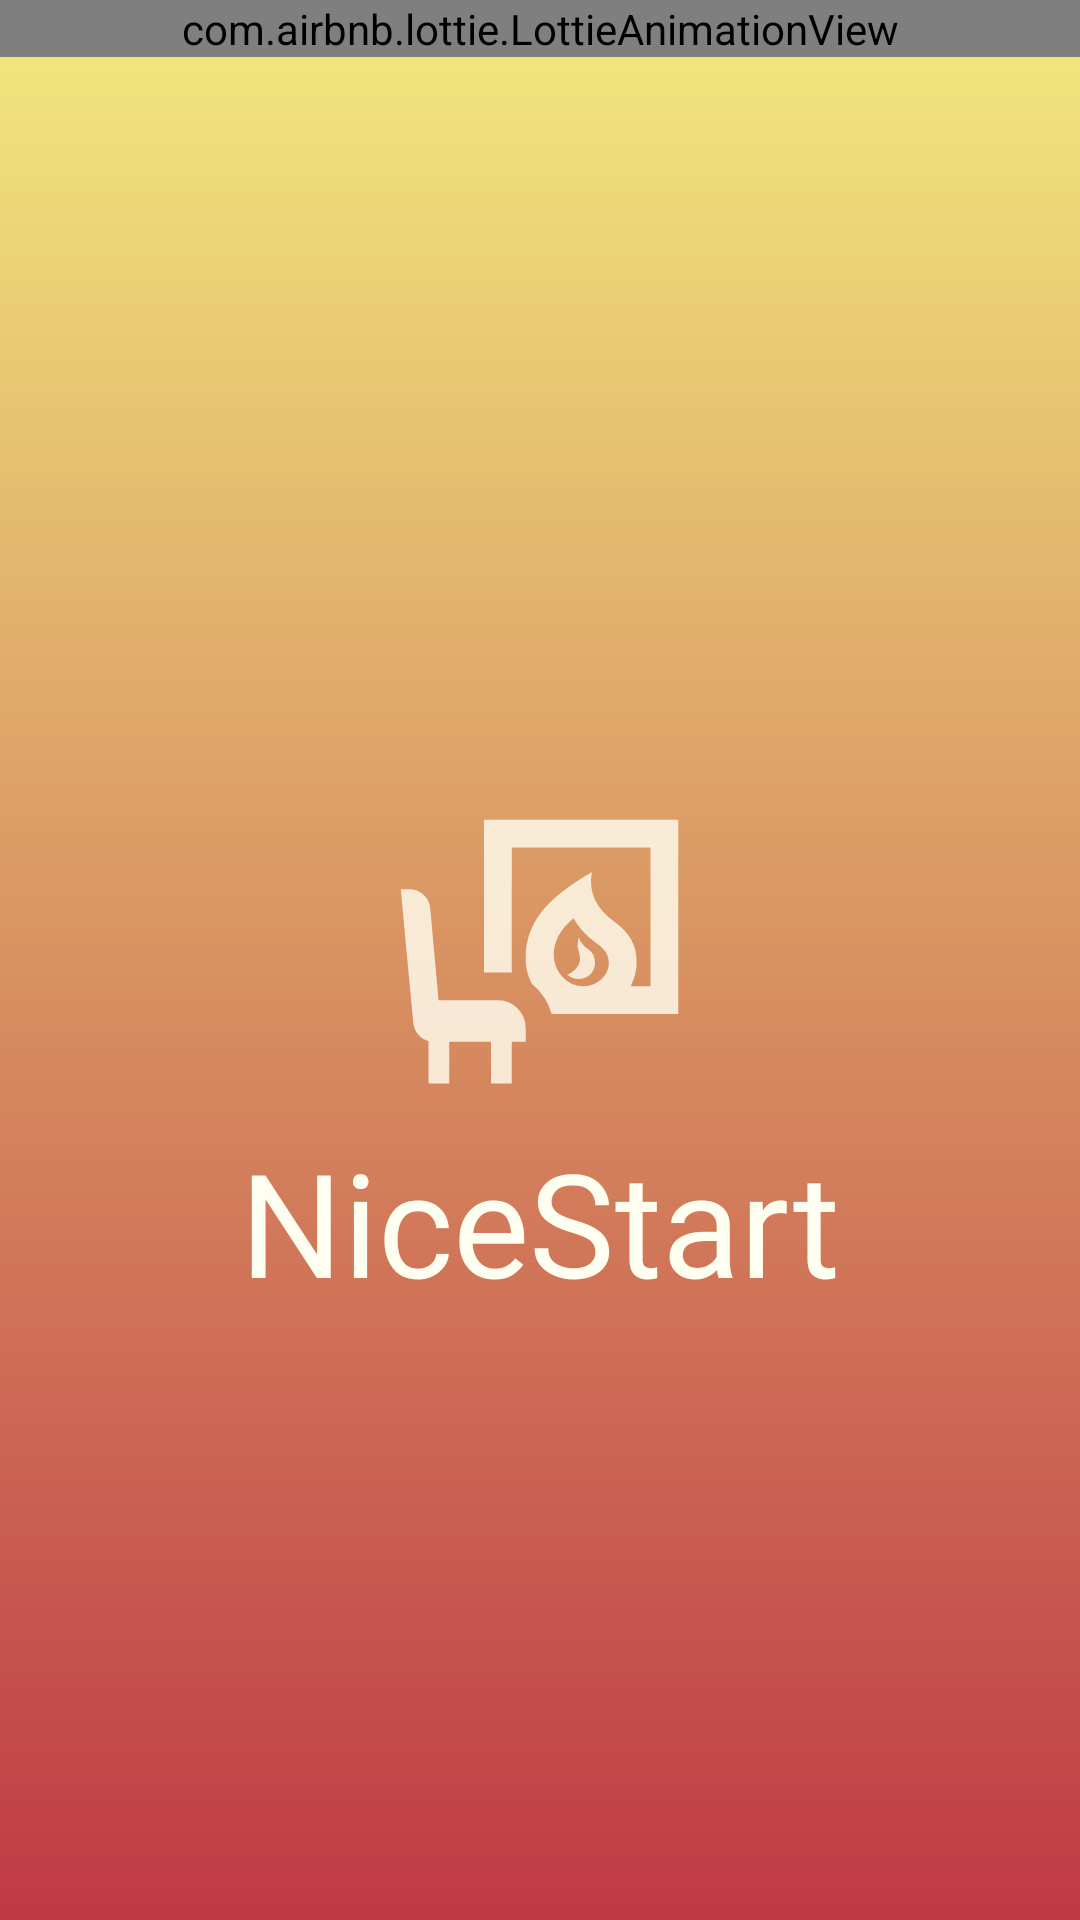

This screen was rendered from an Android layout file. Write that file and the resources it references.
<!-- AndroidManifest.xml: application theme Theme.NiceStart.ConActionBar -->
<!-- res/layout/activity_splash.xml -->
<?xml version="1.0" encoding="utf-8"?>
<androidx.constraintlayout.widget.ConstraintLayout xmlns:android="http://schemas.android.com/apk/res/android"
    xmlns:tools="http://schemas.android.com/tools"
    android:layout_width="match_parent"
    android:layout_height="match_parent"
    android:id="@+id/main"
    xmlns:app="http://schemas.android.com/apk/res-auto"
    android:background="@drawable/gradient">

    <androidx.constraintlayout.widget.Guideline
        android:id="@+id/guideline1"
        android:layout_width="wrap_content"
        android:layout_height="wrap_content"
        android:orientation="vertical"
        app:layout_constraintGuide_percent="0.3"
        />

    <androidx.constraintlayout.widget.Guideline
        android:id="@+id/guideline2"
        android:layout_width="wrap_content"
        android:layout_height="wrap_content"
        android:orientation="vertical"
        app:layout_constraintGuide_percent="0.7"
        />

    
    <ImageView
        android:id="@+id/Backview"
        android:layout_width="match_parent"
        android:layout_height="match_parent"
        app:layout_constraintStart_toStartOf="parent"
        app:layout_constraintTop_toTopOf="parent"/>

    
    <ImageView
        android:id="@+id/logo"
        android:layout_width="111dp"
        android:layout_height="111dp"
        android:layout_marginTop="264dp"
        android:src="@drawable/logofuego"
        app:layout_constraintEnd_toEndOf="@id/guideline2"
        app:layout_constraintHorizontal_bias="0.491"
        app:layout_constraintStart_toStartOf="@id/guideline1"
        app:layout_constraintTop_toTopOf="parent"
        app:tint="@color/Contraste" />

    
    <TextView
        android:layout_width="wrap_content"
        android:layout_height="wrap_content"
        android:fontFamily="@font/carattere"
        android:text="NiceStart"
        android:textColor="@color/Contraste"
        android:textSize="48dp"
        app:layout_constraintEnd_toEndOf="@id/guideline2"
        app:layout_constraintStart_toStartOf="@id/guideline1"
        app:layout_constraintTop_toBottomOf="@id/logo" />

    
    <com.airbnb.lottie.LottieAnimationView
        android:id="@+id/Logo2"
        android:layout_width="match_parent"
        android:layout_height="wrap_content"
        app:layout_constraintEnd_toEndOf="@id/guideline2"
        app:layout_constraintStart_toStartOf="@id/guideline1"
        app:lottie_autoPlay="true"
        app:lottie_loop="true"
        app:lottie_rawRes="@raw/running_cat"
        tools:ignore="MissingConstraints" />

    
</androidx.constraintlayout.widget.ConstraintLayout>
<!-- resources referenced by this layout -->
<resources>
  <color name="Contraste">#FFFFF1</color>
  <!-- drawable gradient (drawable) -->
  <?xml version="1.0" encoding="utf-8"?>
  <shape xmlns:android="http://schemas.android.com/apk/res/android"
      android:shape="rectangle">
      <gradient
          android:angle="270"
          android:endColor="@color/gradiaInicio"
          android:startColor="@color/gradiaFinal"/>
  
  </shape>
  <!-- drawable logofuego (drawable-anydpi) -->
  <vector xmlns:android="http://schemas.android.com/apk/res/android"
      android:width="24dp"
      android:height="24dp"
      android:viewportWidth="960"
      android:viewportHeight="960"
      android:tint="#FFFFFF"
      android:alpha="0.8">
    <path
        android:fillColor="@android:color/white"
        android:pathData="M593,539Q613,539 626.5,525.5Q640,512 640,492Q640,466 620.5,453.5Q601,441 593,419Q591,428 590,436.5Q589,445 591,451Q593,458 595.5,468.5Q598,479 596,489Q594,500 583.5,511Q573,522 560,527Q567,533 575.5,536Q584,539 593,539ZM606,560Q636,560 658,540Q680,520 680,492Q680,476 671.5,462.5Q663,449 643,435Q623,421 606,402.5Q589,384 578,364Q549,388 535,414.5Q521,441 521,468Q521,506 546,533Q571,560 606,560ZM515,640Q508,614 493.5,592Q479,570 458,553L458,553Q449,536 444.5,518Q440,500 440,477Q440,404 485.5,346Q531,288 631,231Q623,273 639.5,309.5Q656,346 696,374Q728,397 744,425Q760,453 760,491Q760,509 756,524.5Q752,540 743,560L800,560L800,160L400,160L400,520L320,520L320,80L880,80L880,640L515,640ZM160,840L160,718Q141,713 129.5,698.5Q118,684 116,665L80,280L105,280Q128,280 145.5,296Q163,312 165,335L189,600L360,600Q393,600 416.5,623.5Q440,647 440,680L440,720L400,720L400,840L340,840L340,720L220,720L220,840L160,840ZM606,560Q606,560 606,560Q606,560 606,560Q606,560 606,560Q606,560 606,560Q606,560 606,560Q606,560 606,560Q606,560 606,560Q606,560 606,560Q606,560 606,560Q606,560 606,560Z"/>
  </vector>
  <style name="Theme.NiceStart.ConActionBar" parent="Theme.MaterialComponents.DayNight.DarkActionBar">
  
      </style>
  <color name="gradiaInicio">#BF3945</color>
  <color name="gradiaFinal">#F2EA7E</color>
</resources>
